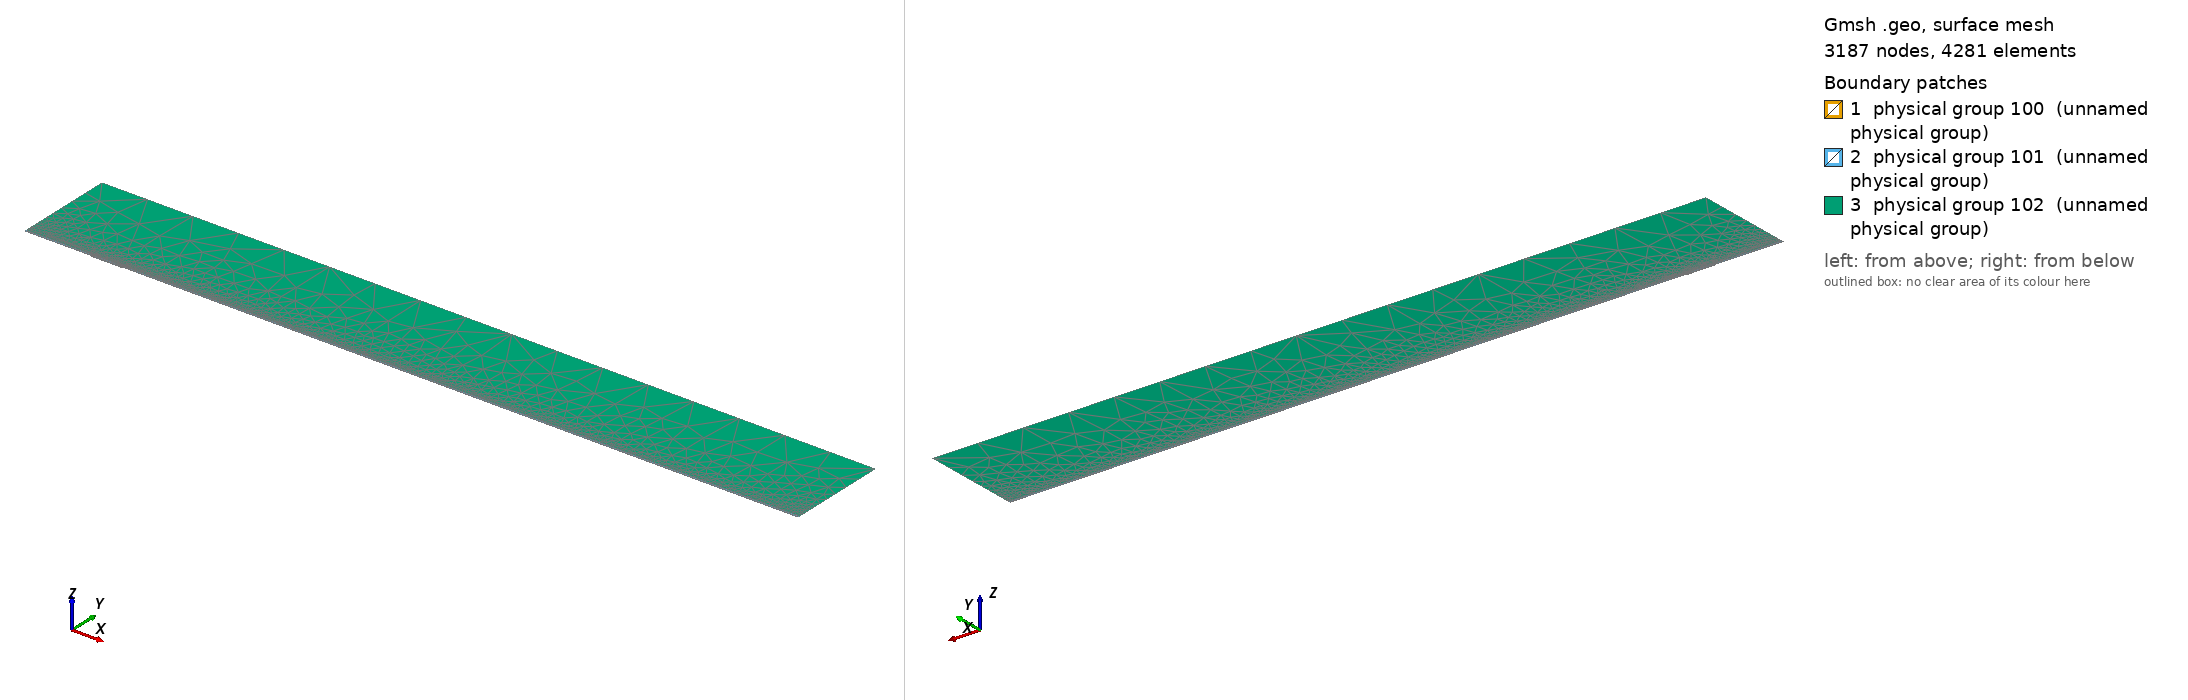

Gmsh geometry script, surface-meshed: 3187 nodes, 4281 surface elements. Boundary patches (legend numbers): 1 physical group 100 (unnamed physical group), 2 physical group 101 (unnamed physical group), 3 physical group 102 (unnamed physical group). Left view from above one corner, right view from below the opposite corner. Legend entries are the model's physical surfaces. The drawing asked Gmsh for element sizes between 1% and 20% of the model's largest extent; the script's own settings can give other sizes.

=== mesh.geo (drawn) ===
// Macro parameters
deltaStar = 1;
D = 1.25 * deltaStar; // depth of the gap 
W = 45 * deltaStar; // width of the gap
r = 16; // length of non-constant quads upstream and downstream of the gap
s = 8; // length of non-constant quads left and right inside the gap
BL = 0.25 * deltaStar; // height of the second layer of quad elements
BL_upper = 3.5 * deltaStar; // height of the third layer of quad elements
x0 = 100 * deltaStar; // x distance from inflow to gap
lengthOutflow = 1000 * deltaStar; // length after the gap
x3 = W + lengthOutflow; // last point of the domain
height = 150 * deltaStar; // height of the triangular region
triagHeightRegion_inflow = height - BL - BL_upper; // height of the triangular region

// Micro parameters
dx = 0.2; // dx of square elements near the leading and trailing edge of the gap (most resolution-demanding points in the domain)
dy = 1.25 * dx; 
size_triag_v_top = 64; // size of the elements in the upper triangular region

// All the value below are between 0 and 1. =1  means the elements are all equal in size. Avoid using values very close to 1, because we dividing by log(p) in the formula.
dy_in_v_right = 1.5; // heighest quad in the upper layer of quads, in the right part of the gap
dy_in_v_left = 1.75; // heighest quad in the upper layer of quads, in the left part of the gap

// fit (check the file scripts/fit_gmsh.py for more details)
p_in_v_left = 1.0335663036230878 - 1.0234149444433507/(W - 0.8098798097181781)^0.5991729377115732; // densitiy concentration of elements inside the gap, vertically, near the left wall.
p_in_v_right = 1.008073572191136 - 1.1471875292840257/(W - 1.2941255994826328)^0.7890392764815325; // densitiy concentration of elements inside the gap, vertically, near the right wall.
p_in_h_bottom = 0.9; // densitiy concentration of elements inside the gap, horizontally. 
p_in_h_top = 0.9; // densitiy concentration of elements inside the gap, horizontally. 

p_out_h = 0.5; // densitiy concentration of elements outside the gap, horizontally.
p_out_h_upper = 0.5; // densitiy concentration of elements outside the gap, horizontally on the upper layer of quads
p_out_v_inflow_dense = 0.8; // densitiy concentration of elements outside the gap, vertically, near the inflow and the gap
p_out_v_inflow_sparse = 0.99; // densitiy concentration of elements outside the gap, vertically, near the inflow and far from the gap
p_out_v_outflow_dense = 0.9; // densitiy concentration of elements outside the gap, vertically, near the outflow and the gap
p_out_v_outflow_sparse = 0.995; // densitiy concentration of elements outside the gap, vertically, near the outflow and far from the gap
p_triag_h_inflow = 0.8; // densitiy concentration of elements in the triangular region of the domain, horizontally.
p_triag_h_outflow = p_triag_h_inflow; // densitiy concentration of elements in the triangular region of the domain, horizontally.

enlarge_triag_inflow = 1.1; // heigher the value, larger the elements in the triangular region near the inflow
enlarge_triag_outflow = 1.1; // heigher the value, larger the elements in the triangular region near the outflow

// Automated parameters 
a_in_v_right = dx / (W / 2);
a_in_v_left = dx / (W / 2);
a_in_h_bottom = dy / (D / 2);
a_in_h_top = dx / (D / 2);
a_out_h = dx / BL;
a_out_v_inflow_dense = dx / r;
a_out_v_outflow_dense = dx / r;

// for the derivation of the formula, see file 20250123_gmshFormula.md in the docs folder
N_in_v_right = Ceil( Log (a_in_v_right / (1 - p_in_v_right + a_in_v_right * p_in_v_right)) / Log(p_in_v_right) );
N_in_v_left = Ceil( Log (a_in_v_left / (1 - p_in_v_left + a_in_v_left * p_in_v_left)) / Log(p_in_v_left) );
N_in_h_bottom = Ceil( Log (a_in_h_bottom / (1 - p_in_h_bottom + a_in_h_bottom * p_in_h_bottom)) / Log(p_in_h_bottom) );
N_in_h_top = Ceil( Log (a_in_h_top / (1 - p_in_h_top + a_in_h_top * p_in_h_top)) / Log(p_in_h_top) );
N_out_h = Ceil( Log (a_out_h / (1 - p_out_h + a_out_h * p_out_h)) / Log(p_out_h) ) + 1; // + 1 is to correct the fact that the distance is too small to properly approximate the dx length
N_out_v_inflow_dense = Ceil( Log (a_out_v_inflow_dense / (1 - p_out_v_inflow_dense + a_out_v_inflow_dense * p_out_v_inflow_dense)) / Log(p_out_v_inflow_dense) );
N_out_v_outflow_dense = Ceil( Log (a_out_v_outflow_dense / (1 - p_out_v_outflow_dense + a_out_v_outflow_dense * p_out_v_outflow_dense)) / Log(p_out_v_outflow_dense) );

p_for_a_out_v_inflow_sparse_computation = p_out_v_inflow_dense;
p_for_a_out_v_outflow_sparse_computation = (p_out_v_outflow_dense + p_out_v_outflow_dense) / 2;
a_out_v_inflow_sparse = r / (x0 - r) * (1 - p_for_a_out_v_inflow_sparse_computation) / (1 - p_for_a_out_v_inflow_sparse_computation^(N_out_v_inflow_dense + 1));
a_out_v_outflow_sparse = r / (lengthOutflow - r) * (1 - p_for_a_out_v_outflow_sparse_computation) / (1 - p_for_a_out_v_outflow_sparse_computation^(N_out_v_outflow_dense + 1));

N_out_v_inflow_sparse = Ceil( Log(a_out_v_inflow_sparse / (1 - p_out_v_inflow_sparse + a_out_v_inflow_sparse * p_out_v_inflow_sparse)) / Log(p_out_v_inflow_sparse) );
N_out_v_outflow_sparse = Ceil( Log(a_out_v_outflow_sparse / (1 - p_out_v_outflow_sparse + a_out_v_outflow_sparse * p_out_v_outflow_sparse)) / Log(p_out_v_outflow_sparse) );


// second layer of quads
a_out_h_upper = (BL) / (BL_upper) * (1 - p_out_h) / (1 - p_out_h^(N_out_h + 1));
N_out_h_upper = Ceil( Log(a_out_h_upper / (1 - p_out_h_upper + a_out_h_upper * p_out_h_upper)) / Log(p_out_h_upper) );

// ---------------------------
// for triangular region
// ---------------------------
a_triag_h_inflow = (BL_upper) / (triagHeightRegion_inflow) * (1 - p_out_h_upper) / (1 - p_out_h_upper^(N_out_h_upper + 1));
a_triag_h_outflow = a_triag_h_inflow;
N_triag_v_top = Ceil( (x3 + x0) / size_triag_v_top ); // we assume p_triag_v = 1, otherwise the formula is different
N_triag_h_inflow = Ceil( Log(a_triag_h_inflow / (1 - p_triag_h_inflow + a_triag_h_inflow * p_triag_h_inflow)) / Log(p_triag_h_inflow) );
N_triag_h_outflow = Ceil( Log(a_triag_h_outflow / (1 - p_triag_h_outflow + a_triag_h_outflow * p_triag_h_outflow)) / Log(p_triag_h_outflow) );
N_triag_h_inflow = Ceil( N_triag_h_inflow / enlarge_triag_inflow );
N_triag_h_outflow = Ceil( N_triag_h_outflow / enlarge_triag_outflow );

Point(1) = {-x0, 0, 0};
Point(2) = {0,0,0};
Point(3) = {0,-D,0};
Point(4) = {W,-D,0};
Point(5) = {W,0,0};
Point(6) = {x3,0,0};
Point(8) = {x3,height,0};
Point(7) = {x3,BL,0};
Point(9) = {-x0,height,0};
Point(10) = {-x0,BL,0};
Point(11) = {0,BL,0};
Point(12) = {W,BL,0};
Point(13) = {W/2,0,0};
Point(14) = {W/2,BL,0};
Point(15) = {0,-D/2,0};
Point(16) = {W/2,-D,0};
Point(17) = {W,-D/2,0};
Point(18) = {-r,0,0};
Point(19) = {-r,BL,0};
Point(20) = {W + r,0,0};
Point(21) = {W + r,BL,0};
Point(22) = {-x0,BL+BL_upper,0};
Point(23) = {-r,BL+BL_upper,0};
Point(24) = {W + r,BL+BL_upper,0};
Point(25) = {x3,BL+BL_upper,0};
Point(26) = {0,BL+BL_upper,0};
Point(27) = {W/2,BL+BL_upper,0};
Point(28) = {W,BL+BL_upper,0};

Line(1) = {1,18};
Line(2) = {2,15};
Line(3) = {3,16};
Line(4) = {4,17};
Line(5) = {5,20};
Line(6) = {6,7};
Line(7) = {7,25};
Line(8) = {8,9};
Line(9) = {9,22};
Line(10) = {10,19};
Line(11) = {10,1};
Line(12) = {11,14};
Line(13) = {12,21};
Line(14) = {2,13};
Line(15) = {15,3};
Line(16) = {16,4};
Line(17) = {17,5};
Line(18) = {13,5};
Line(19) = {14,12};
Line(20) = {18,2};
Line(21) = {20,6};
Line(22) = {21,7};
Line(23) = {19,11};
Line(24) = {22,10};
Line(25) = {25,8};
Line(26) = {25,24};
Line(27) = {22,23};
Line(30) = {23,26};
Line(31) = {26,27};
Line(32) = {27,28};
Line(33) = {28,24};

// outer quads
Curve Loop(1) = {5, 21, 6, -22, -13, -19, -12, -23, -10, 11, 1, 20, 14, 18};
Plane Surface(1) = {1};

// inside gap
Curve Loop(2) = {2, 15, 3, 16, 4, 17, -18, -14};
Plane Surface(2) = {2};

// triangular region
Curve Loop(3) = {-26, 25, 8, 9, 27, 30, 31,32,33};
Plane Surface(3) = {3};

// 3rd layer of quads
Curve Loop(4) = {-24, 27, 30, 31,32,33, -26,-7,-22,-13,-19,-12,-23,-10};

Plane Surface(4) = {4};


// This defines the surfaces that will be meshed with quad elements
Transfinite Surface {1} = {1, 6, 7, 10};
Transfinite Surface {2} = {3, 4, 5, 2}; // number '2' must match the number '2' of plane surface
Transfinite Surface {4} = {7, 25, 22, 10};

Transfinite Curve {18, 16, 19,32} = N_in_v_right Using Progression p_in_v_right;
Transfinite Curve {-14, -3, -12, -31} = N_in_v_left Using Progression p_in_v_left;

Transfinite Curve {15, -4} = N_in_h_bottom Using Progression p_in_h_bottom;
Transfinite Curve {-2, 17} = N_in_h_top Using Progression p_in_h_top;


Transfinite Curve {11, -6} = N_out_h Using Progression p_out_h;
Transfinite Curve {24, 28, 29, -7} = N_out_h_upper Using Progression p_out_h_upper;
Transfinite Curve {10, 1, 27} = N_out_v_inflow_sparse Using Progression p_out_v_inflow_sparse;
Transfinite Curve {20, 23, 30} = N_out_v_inflow_dense Using Progression p_out_v_inflow_dense;
Transfinite Curve {-21, -22, 26} = N_out_v_outflow_sparse Using Progression p_out_v_outflow_sparse;
Transfinite Curve {-5, -13,-33} = N_out_v_outflow_dense Using Progression p_out_v_outflow_dense;

Recombine Surface {1, 2, 4};

// for triangluar region
Transfinite Curve {8} = N_triag_v_top Using Progression 1;
Transfinite Curve {-25} = N_triag_h_outflow Using Progression p_triag_h_outflow;
Transfinite Curve {9} = N_triag_h_inflow Using Progression p_triag_h_inflow;


// defining boundary
Physical Curve(1) = {9,24,11}; // inlet
Physical Curve(2) = {7,25,6}; // outlet
Physical Curve(3) = {8}; // top
Physical Curve(4) = {1, 20, 2, 15, 3, 16, 4, 17, 5, 21}; // wall


Physical Surface(100) = {1};
Physical Surface(101) = {2, 4};
Physical Surface(102) = {3};
